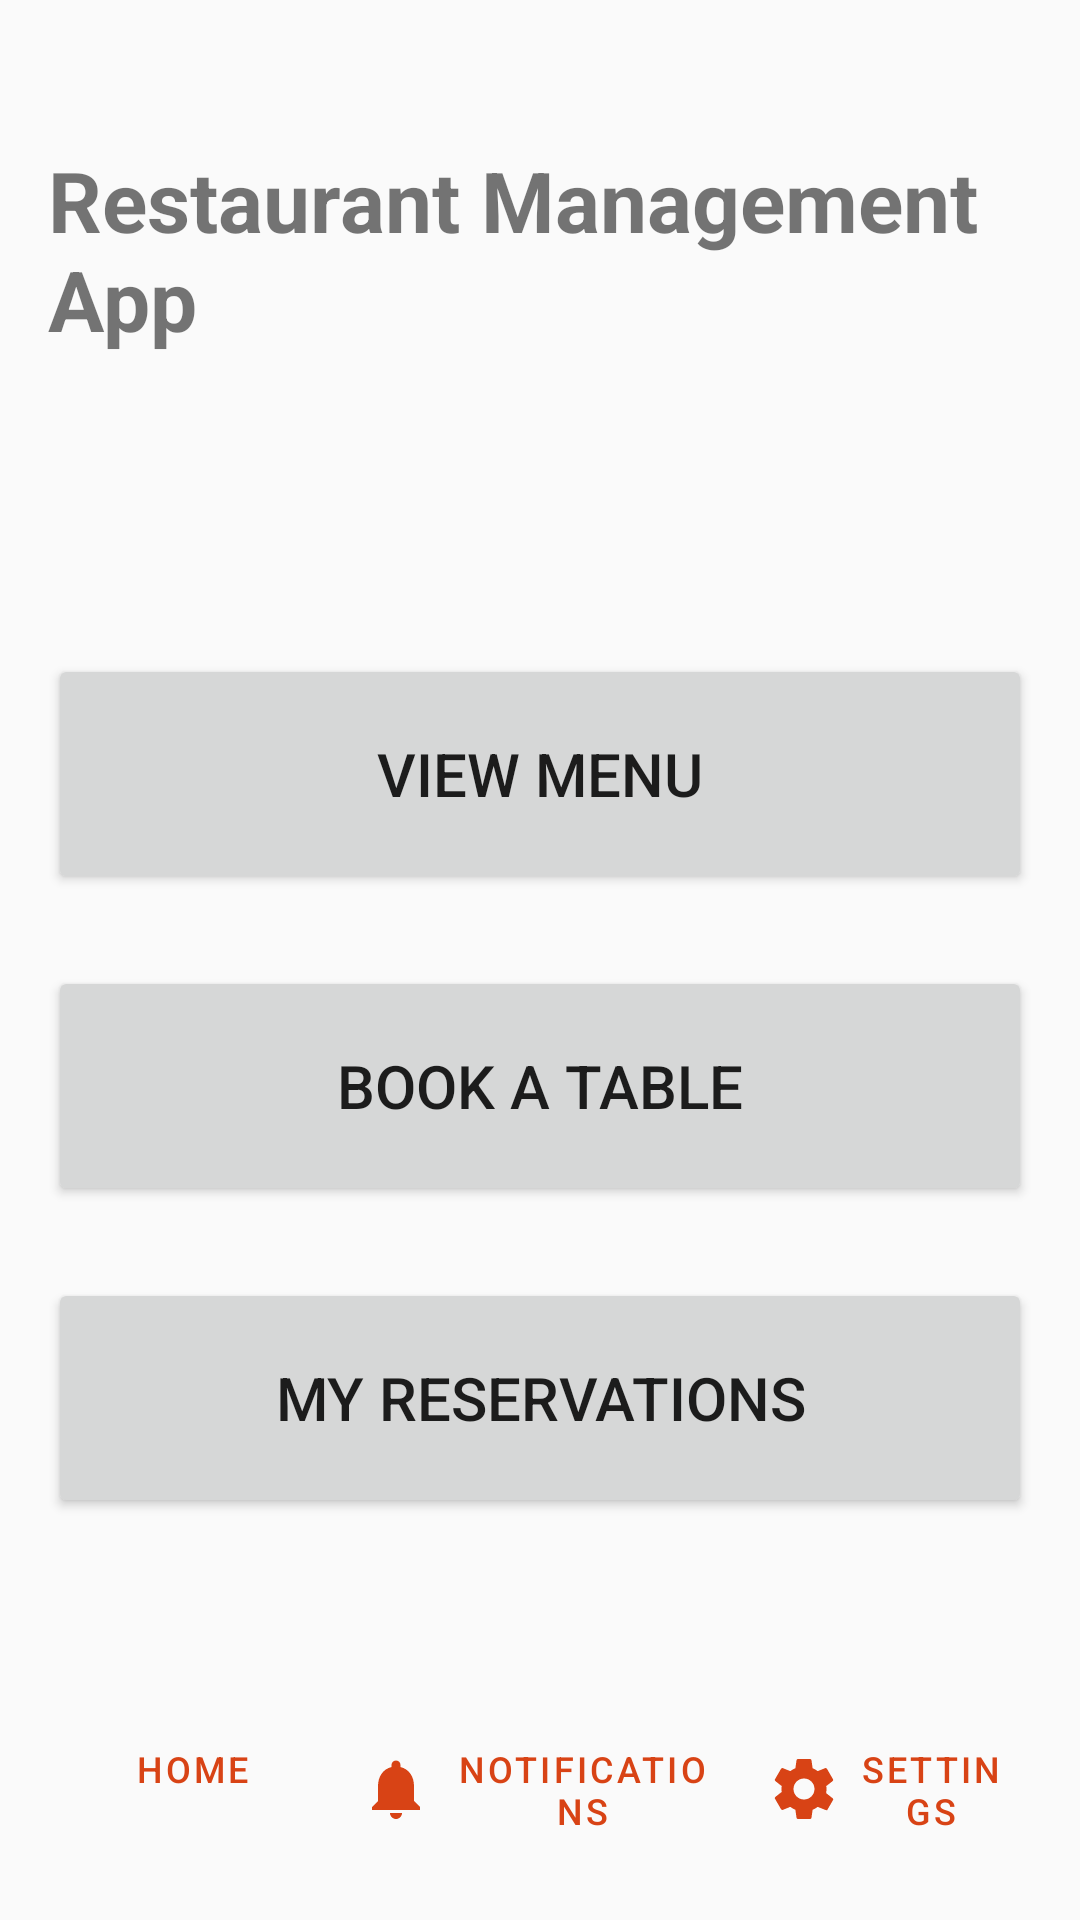

Layout XML and referenced resources for this Android screen:
<!-- AndroidManifest.xml: application theme Theme.Restaurantapp -->
<!-- res/layout/activity_guest_home.xml -->
<?xml version="1.0" encoding="utf-8"?>
<RelativeLayout xmlns:android="http://schemas.android.com/apk/res/android"
    xmlns:app="http://schemas.android.com/apk/res-auto"
    xmlns:tools="http://schemas.android.com/tools"
    android:layout_width="match_parent"
    android:layout_height="match_parent"
    android:padding="16dp"
    tools:context=".GuestHomeActivity">

    <TextView
        android:id="@+id/titleTextView"
        android:layout_width="wrap_content"
        android:layout_height="wrap_content"
        android:text="Restaurant Management App"
        android:textSize="28sp"
        android:textStyle="bold"
        android:layout_centerHorizontal="true"
        android:layout_marginTop="32dp"
        android:layout_marginBottom="48dp"/>

    <LinearLayout
        android:layout_width="match_parent"
        android:layout_height="wrap_content"
        android:layout_below="@id/titleTextView"
        android:layout_above="@+id/bottomNav"
        android:layout_centerInParent="true"
        android:orientation="vertical"
        android:gravity="center">

        <Button
            android:id="@+id/menuButton"
            android:layout_width="match_parent"
            android:layout_height="80dp"
            android:text="View Menu"
            android:textSize="20sp"
            android:layout_marginBottom="24dp"/>

        <Button
            android:id="@+id/bookTableButton"
            android:layout_width="match_parent"
            android:layout_height="80dp"
            android:text="Book a Table"
            android:textSize="20sp"
            android:layout_marginBottom="24dp"/>

        <Button
            android:id="@+id/myReservationsButton"
            android:layout_width="match_parent"
            android:layout_height="80dp"
            android:text="My Reservations"
            android:textSize="20sp"/>

    </LinearLayout>

    <LinearLayout
        android:id="@+id/bottomNav"
        android:layout_width="match_parent"
        android:layout_height="wrap_content"
        android:layout_alignParentBottom="true"
        android:orientation="horizontal"
        android:paddingTop="8dp"
        android:paddingBottom="8dp">

        <com.google.android.material.button.MaterialButton
            android:id="@+id/homeButton"
            style="@style/Widget.MaterialComponents.Button.TextButton"
            android:layout_width="0dp"
            android:layout_height="wrap_content"
            android:layout_weight="1"
            android:text="Home"
            android:textSize="12sp"
            app:icon="@drawable/ic_home" />

        <com.google.android.material.button.MaterialButton
            android:id="@+id/notificationsButton"
            style="@style/Widget.MaterialComponents.Button.TextButton"
            android:layout_width="40dp"
            android:layout_height="wrap_content"
            android:layout_weight="1"
            android:text="Notifications"
            android:textSize="12sp"
            app:icon="@drawable/ic_notifications" />

        <com.google.android.material.button.MaterialButton
            android:id="@+id/settingsButton"
            style="@style/Widget.MaterialComponents.Button.TextButton"
            android:layout_width="0dp"
            android:layout_height="wrap_content"
            android:layout_weight="1"
            android:text="Settings"
            android:textSize="12sp"
            app:icon="@drawable/ic_settings" />
    </LinearLayout>

</RelativeLayout>
<!-- resources referenced by this layout -->
<resources>
  <!-- drawable ic_notifications (drawable) -->
  <?xml version="1.0" encoding="utf-8"?>
  <vector xmlns:android="http://schemas.android.com/apk/res/android"
      android:width="24dp"
      android:height="24dp"
      android:viewportWidth="24.0"
      android:viewportHeight="24.0"
      android:tint="?attr/colorControlNormal">
      <path
          android:fillColor="@android:color/white"
          android:pathData="M12,22c1.1,0 2,-0.9 2,-2h-4c0,1.1 0.9,2 2,2zm6,-6v-5c0,-3.07 -1.63,-5.64 -4.5,-6.32V4c0,-0.83 -0.67,-1.5 -1.5,-1.5s-1.5,0.67 -1.5,1.5v.68C7.63,5.36 6,7.92 6,11v5l-2,2v1h16v-1l-2,-2z"/>
  </vector>
  <!-- drawable ic_settings (drawable) -->
  <?xml version="1.0" encoding="utf-8"?>
  <vector xmlns:android="http://schemas.android.com/apk/res/android"
      android:width="24dp"
      android:height="24dp"
      android:viewportWidth="24.0"
      android:viewportHeight="24.0"
      android:tint="?attr/colorControlNormal">
      <path
          android:fillColor="@android:color/white"
          android:pathData="M19.43,12.98c0.04,-0.32 0.07,-0.64 0.07,-0.98s-0.03,-0.66 -0.07,-0.98l2.11,-1.65c0.19,-0.15 0.24,-0.42 0.12,-0.64l-2,-3.46c-0.12,-0.22 -0.39,-0.3 -0.61,-0.22l-2.49,1c-0.52,-0.4 -1.08,-0.73 -1.69,-0.98l-0.38,-2.65C14.46,2.18 14.25,2 14,2h-4c-0.25,0 -0.46,0.18 -0.49,0.42l-0.38,2.65c-0.61,0.25 -1.17,0.59 -1.69,0.98l-2.49,-1c-0.23,-0.09 -0.49,0 -0.61,0.22l-2,3.46c-0.13,0.22 -0.07,0.49 0.12,0.64l2.11,1.65c-0.04,0.32 -0.07,0.65 -0.07,0.98s0.03,0.66 0.07,0.98l-2.11,1.65c-0.19,0.15 -0.24,0.42 -0.12,0.64l2,3.46c0.12,0.22 0.39,0.3 0.61,0.22l2.49,-1c0.52,0.4 1.08,0.73 1.69,0.98l0.38,2.65c0.03,0.24 0.24,0.42 0.49,0.42h4c0.25,0 0.46,-0.18 0.49,-0.42l0.38,-2.65c0.61,-0.25 1.17,-0.59 1.69,-0.98l2.49,1c0.23,0.09 0.49,0 0.61,0.22l2,-3.46c0.12,-0.22 0.07,-0.49 -0.12,-0.64l-2.11,-1.65zM12,15.5c-1.93,0 -3.5,-1.57 -3.5,-3.5s1.57,-3.5 3.5,-3.5 3.5,1.57 3.5,3.5 -1.57,3.5 -3.5,3.5z"/>
  </vector>
  <style name="Theme.Restaurantapp" parent="Theme.MaterialComponents.DayNight.NoActionBar">
          
          <item name="colorPrimary">@color/primary</item>
          <item name="colorPrimaryVariant">@color/primary_variant</item>
          <item name="colorOnPrimary">@color/on_primary</item>
          
          <item name="colorSecondary">@color/secondary</item>
          <item name="colorSecondaryVariant">@color/secondary_variant</item>
          <item name="colorOnSecondary">@color/on_secondary</item>
          
          <item name="android:statusBarColor">?attr/colorPrimaryVariant</item>
          
          <item name="android:colorBackground">@color/background</item>
      </style>
  <color name="primary">#D84315</color>
  <color name="primary_variant">#BF360C</color>
  <color name="on_primary">#FFFFFF</color>
  <color name="secondary">#FFC107</color>
  <color name="secondary_variant">#FFB300</color>
  <color name="on_secondary">#000000</color>
  <color name="background">#FAFAFA</color>
</resources>
